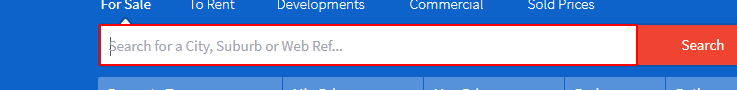
Task: Scrape property listing details from the web
Workflow: Main

Step 1: type [varSearchCity] into the list

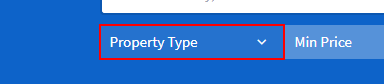
Step 2: click on the button

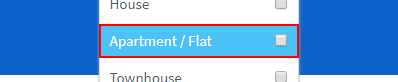
Step 3: click on the label 'Apartment / Flat                           *'

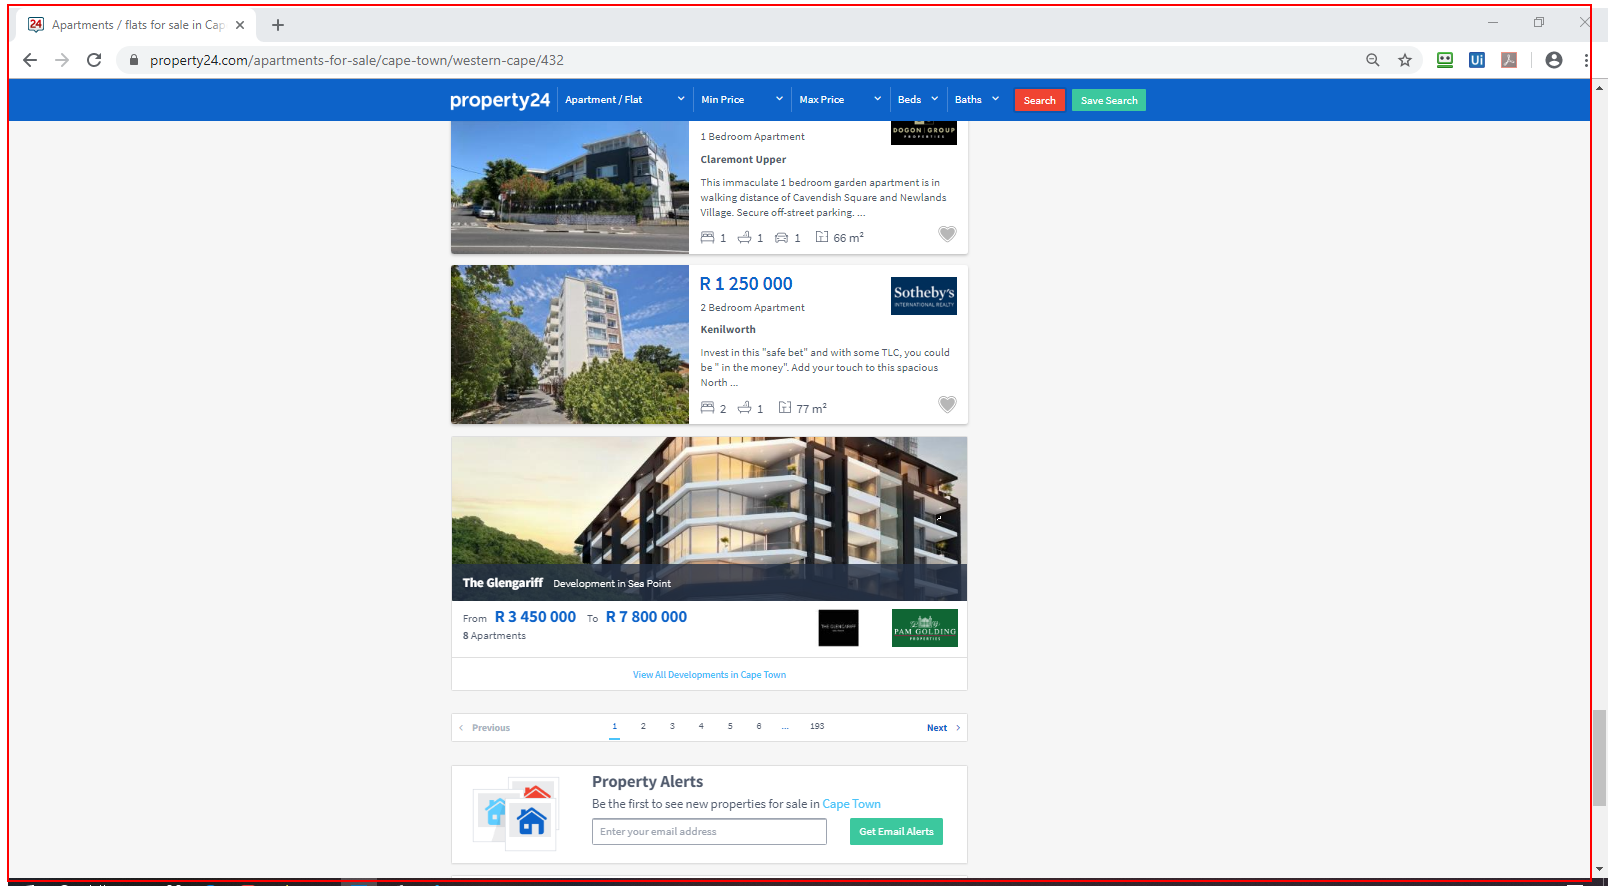
Step 4: get-text from the page